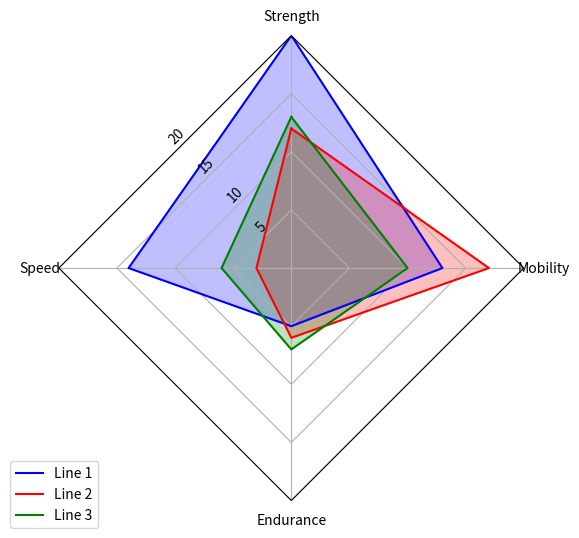

Write Python code to recreate this figure.
import matplotlib.pyplot as plt
import numpy as np
import math

from matplotlib.patches import Circle, RegularPolygon
from matplotlib.path import Path
from matplotlib.projections import register_projection
from matplotlib.projections.polar import PolarAxes
from matplotlib.spines import Spine
from matplotlib.transforms import Affine2D


def radar_factory(num_vars, frame="circle"):
    """
    Create a radar chart with `num_vars` Axes.

    This function creates a RadarAxes projection and registers it.

    Parameters
    ----------
    num_vars : int
        Number of variables for radar chart.
    frame : {'circle', 'polygon'}
        Shape of frame surrounding Axes.

    """
    # calculate evenly-spaced axis angles
    theta = np.linspace(0, 2 * np.pi, num_vars, endpoint=False)

    class RadarTransform(PolarAxes.PolarTransform):

        def transform_path_non_affine(self, path):
            # Paths with non-unit interpolation steps correspond to gridlines,
            # in which case we force interpolation (to defeat PolarTransform's
            # autoconversion to circular arcs).
            if path._interpolation_steps > 1:
                path = path.interpolated(num_vars)
            return Path(self.transform(path.vertices), path.codes)

    class RadarAxes(PolarAxes):

        name = "radar"
        PolarTransform = RadarTransform

        def __init__(self, *args, **kwargs):
            super().__init__(*args, **kwargs)
            # rotate plot such that the first axis is at the top
            self.set_theta_zero_location("N")

        def set_rgrids(self, radii, labels=None, **kwargs):
            """Override set_rgrids to position labels at fixed angle and distance"""
            self.set_ylim(0, np.max(radii))
            gridlines = super().set_rgrids(radii, labels=[""] * len(radii), **kwargs)[0]

            # Remove any existing grid labels
            for label in self.yaxis.get_ticklabels():
                label.set_visible(False)

            # Add labels at the specified angle
            for radius in radii:
                radius45 = radius / np.sqrt(2)  # Adjust for 45-degree angle
                theta = np.deg2rad(45)

                # Calculate position in data coordinates
                x = theta  # * np.cos(theta)
                y = radius45  # * np.sin(theta)

                # Add small offset to prevent overlap with grid lines
                offset = 1
                y += offset

                print(x, y)
                self.text(x, y, str(int(radius)), rotation=45)

            return gridlines, []

        def fill(self, *args, closed=True, **kwargs):
            """Override fill so that line is closed by default"""
            return super().fill(closed=closed, *args, **kwargs)

        def plot(self, *args, **kwargs):
            """Override plot so that line is closed by default"""
            lines = super().plot(*args, **kwargs)
            for line in lines:
                self._close_line(line)

        def _close_line(self, line):
            x, y = line.get_data()
            if x[0] != x[-1]:
                x = np.append(x, x[0])
                y = np.append(y, y[0])
                line.set_data(x, y)

        def set_varlabels(self, labels):
            self.set_thetagrids(np.degrees(theta), labels)

        def _gen_axes_patch(self):
            # The Axes patch must be centered at (0.5, 0.5) and of radius 0.5
            # in axes coordinates.
            if frame == "circle":
                return Circle((0.5, 0.5), 0.5)
            elif frame == "polygon":
                return RegularPolygon((0.5, 0.5), num_vars, radius=0.5, edgecolor="k")
            else:
                raise ValueError("Unknown value for 'frame': %s" % frame)

        def _gen_axes_spines(self):
            if frame == "circle":
                return super()._gen_axes_spines()
            elif frame == "polygon":
                # spine_type must be 'left'/'right'/'top'/'bottom'/'circle'.
                spine = Spine(
                    axes=self,
                    spine_type="circle",
                    path=Path.unit_regular_polygon(num_vars),
                )
                # unit_regular_polygon gives a polygon of radius 1 centered at
                # (0, 0) but we want a polygon of radius 0.5 centered at (0.5,
                # 0.5) in axes coordinates.
                spine.set_transform(
                    Affine2D().scale(0.5).translate(0.5, 0.5) + self.transAxes
                )
                return {"polar": spine}
            else:
                raise ValueError("Unknown value for 'frame': %s" % frame)

    register_projection(RadarAxes)
    return theta


def example_data():
    data = [
        [
            "Strength",
            "Speed",
            "Endurance",
            "Mobility",
        ],
        (
            "tst",
            [
                [20, 14, 5, 13],
                [12, 3, 6, 17],
                [13, 6, 7, 10],
            ],
        ),
    ]
    return data


theta = radar_factory(4, frame="polygon")

data = example_data()
spoke_labels = data.pop(0)

fig, ax = plt.subplots(figsize=(6, 6), subplot_kw=dict(projection="radar"))
fig.subplots_adjust(wspace=0.25, hspace=0.20, top=0.85, bottom=0.05)

ax.set_ylim(0, 20)
ax.set_rgrids([5, 10, 15, 20])


ax.set_varlabels(spoke_labels)


case_data = data[0]
case_name = case_data[0]
all_data = np.array(case_data[1])

colors = ["b", "r", "g"]
labels = ["Line 1", "Line 2", "Line 3"]

for d, color, label in zip(all_data, colors, labels):
    ax.plot(theta, d, color=color, label=label)
    ax.fill(theta, d, color=color, alpha=0.25)

ax.legend(loc="upper right", bbox_to_anchor=(0.1, 0.1))

plt.show()
